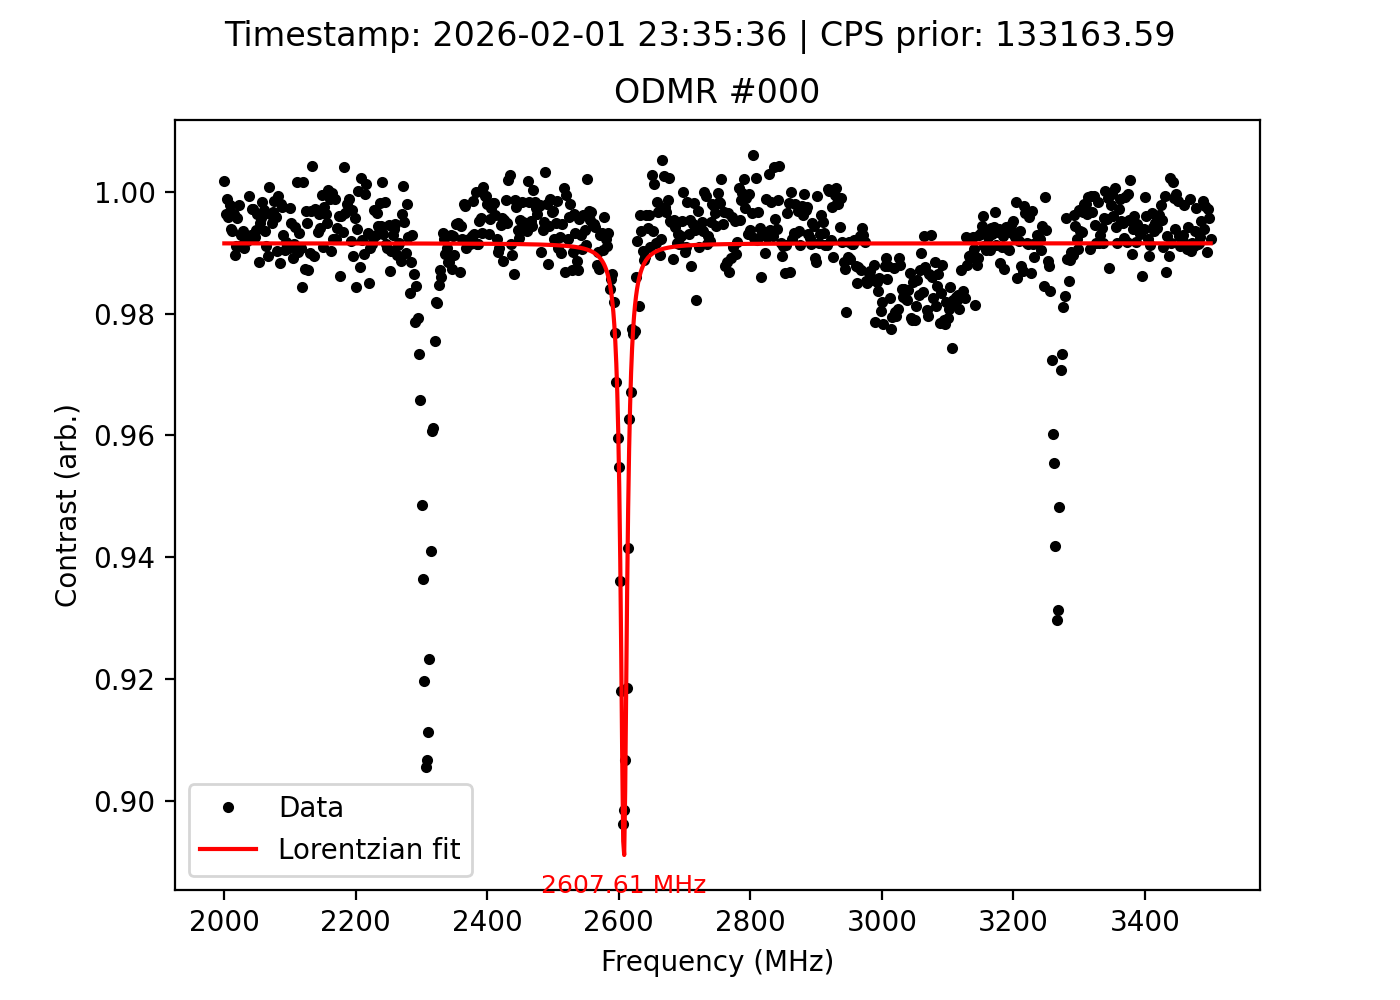

Source data for this figure (header and first rows):
frequency_MHz, signal, reference, ratio, cps_prior, timestamp
2000, 141447, 141186, 1.002, 133164, 2026-02-01 23:35:36
2002, 141141, 141655, 0.9964, 133164, 2026-02-01 23:35:36
2004, 141233, 141408, 0.9988, 133164, 2026-02-01 23:35:36
2006, 140970, 141562, 0.9958, 133164, 2026-02-01 23:35:36
2008, 141027, 141326, 0.9979, 133164, 2026-02-01 23:35:36
2010, 140946, 141819, 0.9938, 133164, 2026-02-01 23:35:36
2012, 140920, 141834, 0.9936, 133164, 2026-02-01 23:35:36
2014, 141123, 141640, 0.9963, 133164, 2026-02-01 23:35:36
2016, 140275, 141743, 0.9896, 133164, 2026-02-01 23:35:36
2018, 140571, 141834, 0.9911, 133164, 2026-02-01 23:35:36
2020, 141171, 141784, 0.9957, 133164, 2026-02-01 23:35:36
2022, 141376, 141673, 0.9979, 133164, 2026-02-01 23:35:36
2024, 140787, 142055, 0.9911, 133164, 2026-02-01 23:35:36
2026, 140892, 141898, 0.9929, 133164, 2026-02-01 23:35:36
2028, 141175, 142084, 0.9936, 133164, 2026-02-01 23:35:36
2030, 141441, 142768, 0.9907, 133164, 2026-02-01 23:35:36
2032, 140933, 142071, 0.992, 133164, 2026-02-01 23:35:36
2034, 140775, 141919, 0.9919, 133164, 2026-02-01 23:35:36
2036, 141058, 142107, 0.9926, 133164, 2026-02-01 23:35:36
2038, 141064, 141156, 0.9993, 133164, 2026-02-01 23:35:36
2040, 140953, 141948, 0.993, 133164, 2026-02-01 23:35:36
2042, 140374, 140779, 0.9971, 133164, 2026-02-01 23:35:36
2044, 139895, 140299, 0.9971, 133164, 2026-02-01 23:35:36
2046, 139697, 140739, 0.9926, 133164, 2026-02-01 23:35:36
2048, 139069, 139940, 0.9938, 133164, 2026-02-01 23:35:36
2050, 138860, 139371, 0.9963, 133164, 2026-02-01 23:35:36
2052, 138162, 139771, 0.9885, 133164, 2026-02-01 23:35:36
2054, 138429, 139138, 0.9949, 133164, 2026-02-01 23:35:36
2056, 139159, 139760, 0.9957, 133164, 2026-02-01 23:35:36
2058, 138966, 139199, 0.9983, 133164, 2026-02-01 23:35:36
2060, 139091, 139513, 0.997, 133164, 2026-02-01 23:35:36
2062, 139463, 140361, 0.9936, 133164, 2026-02-01 23:35:36
2064, 139009, 140246, 0.9912, 133164, 2026-02-01 23:35:36
2066, 139281, 140765, 0.9895, 133164, 2026-02-01 23:35:36
2068, 140483, 140361, 1.001, 133164, 2026-02-01 23:35:36
2070, 140062, 140569, 0.9964, 133164, 2026-02-01 23:35:36
2072, 140046, 140773, 0.9948, 133164, 2026-02-01 23:35:36
2074, 140645, 141111, 0.9967, 133164, 2026-02-01 23:35:36
2076, 140322, 140529, 0.9985, 133164, 2026-02-01 23:35:36
2078, 141019, 141614, 0.9958, 133164, 2026-02-01 23:35:36
2080, 140326, 141691, 0.9904, 133164, 2026-02-01 23:35:36
2082, 140268, 140371, 0.9993, 133164, 2026-02-01 23:35:36
2084, 139551, 141191, 0.9884, 133164, 2026-02-01 23:35:36
2086, 139721, 140006, 0.998, 133164, 2026-02-01 23:35:36
2088, 139274, 139612, 0.9976, 133164, 2026-02-01 23:35:36
2090, 138352, 139335, 0.9929, 133164, 2026-02-01 23:35:36
2092, 137749, 139085, 0.9904, 133164, 2026-02-01 23:35:36
2094, 137555, 138696, 0.9918, 133164, 2026-02-01 23:35:36
2096, 137476, 138658, 0.9915, 133164, 2026-02-01 23:35:36
2098, 138268, 139549, 0.9908, 133164, 2026-02-01 23:35:36
2100, 138553, 138912, 0.9974, 133164, 2026-02-01 23:35:36
2102, 138421, 139127, 0.9949, 133164, 2026-02-01 23:35:36
2104, 138232, 139752, 0.9891, 133164, 2026-02-01 23:35:36
2106, 138571, 139769, 0.9914, 133164, 2026-02-01 23:35:36
2108, 139359, 140179, 0.9942, 133164, 2026-02-01 23:35:36
2110, 139699, 139468, 1.002, 133164, 2026-02-01 23:35:36
2112, 139316, 140707, 0.9901, 133164, 2026-02-01 23:35:36
2114, 139413, 140357, 0.9933, 133164, 2026-02-01 23:35:36
2116, 139413, 140702, 0.9908, 133164, 2026-02-01 23:35:36
2118, 138741, 140932, 0.9845, 133164, 2026-02-01 23:35:36
... 691 more rows
